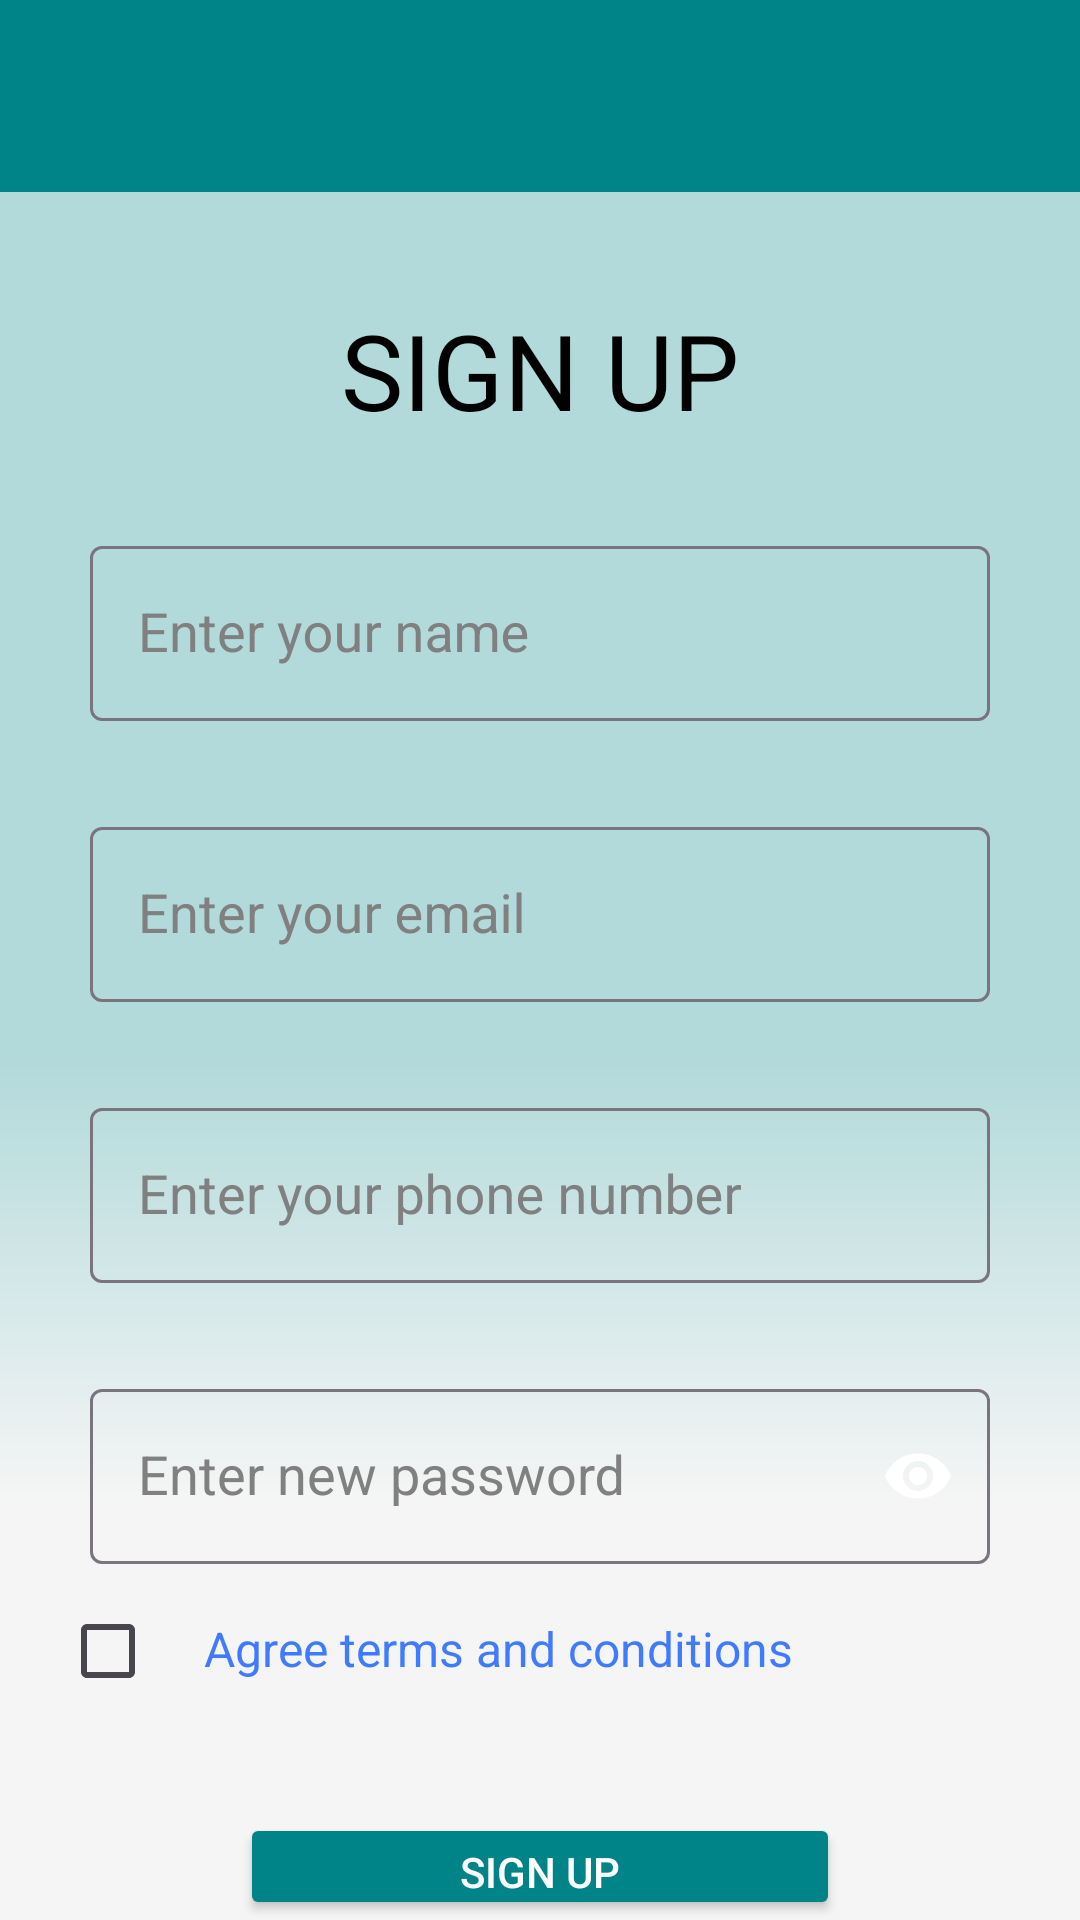

The Android layout XML behind this screen, and the referenced resources:
<!-- AndroidManifest.xml: application theme Theme.PackerzMoverz -->
<!-- res/layout/activity_sign_up.xml -->
<?xml version="1.0" encoding="utf-8"?>
<RelativeLayout
    xmlns:android="http://schemas.android.com/apk/res/android"
    xmlns:app="http://schemas.android.com/apk/res-auto"
    xmlns:tools="http://schemas.android.com/tools"
    android:layout_width="match_parent"
    android:layout_height="match_parent"
    tools:context=".activities.Login">

    <include
        android:id="@+id/toolbar"
        layout="@layout/toolbar" />

    <View
        android:id="@+id/background"
        android:layout_width="match_parent"
        android:layout_height="match_parent"
        android:layout_alignParentStart="true"
        android:layout_alignParentTop="true"
        android:layout_marginStart="0dp"
        android:layout_marginTop="35dp"
        android:layout_marginBottom="-25dp"
        android:background="@drawable/background" />

    <LinearLayout
        android:id="@+id/linearLayout"
        android:layout_width="match_parent"
        android:layout_height="wrap_content"
        android:layout_alignParentTop="true"
        android:orientation="vertical"
        android:paddingHorizontal="30dp">

        <TextView
            android:layout_width="wrap_content"
            android:layout_height="wrap_content"
            android:layout_gravity="center_horizontal"
            android:layout_marginTop="100dp"
            android:text="@string/sign_upCaps"
            style="@style/tvLogin" />

        <com.google.android.material.textfield.TextInputLayout
            android:id="@+id/textInputLayoutName"
            android:layout_width="match_parent"
            android:layout_height="wrap_content"
            android:layout_marginTop="30dp">

            <EditText
                android:id="@+id/etName"
                style="@style/Widget.AppCompat.EditText"
                android:layout_width="match_parent"
                android:layout_height="wrap_content"
                android:hint="@string/enter_your_name"
                android:textColor="@color/black"
                android:importantForAutofill="no"
                android:inputType="textPersonName" />

        </com.google.android.material.textfield.TextInputLayout>

        <com.google.android.material.textfield.TextInputLayout
            android:id="@+id/textInputLayoutEmail"
            android:layout_width="match_parent"
            android:layout_height="wrap_content"
            android:layout_marginTop="30dp">

            <EditText
                android:id="@+id/etEmail"
                style="@style/Widget.AppCompat.EditText"
                android:layout_width="match_parent"
                android:layout_height="wrap_content"
                android:hint="@string/enter_your_email"
                android:textColor="@color/black"
                android:importantForAutofill="no"
                android:inputType="textEmailAddress" />

        </com.google.android.material.textfield.TextInputLayout>

        <com.google.android.material.textfield.TextInputLayout
            android:id="@+id/textInputLayoutPNumber"
            android:layout_width="match_parent"
            android:layout_height="wrap_content"
            android:layout_marginTop="30dp">

            <EditText
                android:id="@+id/etPNumber"
                style="@style/Widget.AppCompat.EditText"
                android:layout_width="match_parent"
                android:layout_height="wrap_content"
                android:hint="@string/enter_your_phone_number"
                android:textColor="@color/black"
                android:importantForAutofill="no"
                android:inputType="phone" />

        </com.google.android.material.textfield.TextInputLayout>

        <com.google.android.material.textfield.TextInputLayout
            android:id="@+id/textInputLayoutPassword"
            android:layout_width="match_parent"
            android:layout_height="wrap_content"
            android:layout_marginTop="30dp"
            app:endIconMode="password_toggle"
            app:passwordToggleEnabled="true" >

            <EditText
                android:id="@+id/etPassword"
                style="@style/Widget.AppCompat.EditText"
                android:layout_width="match_parent"
                android:layout_height="wrap_content"
                android:hint="@string/enter_new_password"
                android:textColor="@color/black"
                android:importantForAutofill="no"
                android:inputType="textPassword" />

        </com.google.android.material.textfield.TextInputLayout>

    </LinearLayout>

    <LinearLayout
        android:id="@+id/linearLayoutHorizontal"
        android:layout_width="match_parent"
        android:layout_height="wrap_content"
        android:layout_below="@+id/linearLayout"
        android:layout_marginTop="5dp"
        android:orientation="horizontal" >

        <CheckBox
            android:id="@+id/cbTerms"
            android:layout_width="wrap_content"
            android:layout_height="wrap_content"
            android:layout_marginStart="20dp" />

        <TextView
            android:id="@+id/tvTerms"
            android:layout_width="wrap_content"
            android:layout_height="wrap_content"
            android:text="@string/agree_terms_and_conditions"
            android:textSize="16sp"
            android:textColor="@color/blue" />

    </LinearLayout>

    <Button
        android:id="@+id/sign_up"
        android:layout_width="200dp"
        android:layout_height="wrap_content"
        android:layout_centerHorizontal="true"
        android:layout_centerVertical="true"
        android:textColor="@color/white"
        android:text="@string/sign_upCaps"
        android:layout_marginTop="30dp"
        android:backgroundTint="@color/dark_green"
        android:layout_below="@+id/linearLayoutHorizontal" />

    <LinearLayout
        android:id="@+id/linearLayout_Horizontal"
        android:layout_width="match_parent"
        android:layout_height="wrap_content"
        android:layout_marginTop="30dp"
        android:layout_below="@+id/sign_up"
        android:orientation="horizontal" >

        <TextView
            android:id="@+id/already_hav"
            android:layout_width="wrap_content"
            android:layout_height="wrap_content"
            android:layout_marginStart="50dp"
            android:text="@string/already_hav"
            android:textAppearance="@style/already_hav" />

        <TextView
            android:id="@+id/log_in"
            android:layout_width="wrap_content"
            android:layout_height="wrap_content"
            android:layout_marginStart="5dp"
            android:text="@string/log_in"
            android:textAppearance="@style/log_in" />

    </LinearLayout>

</RelativeLayout>
<!-- res/layout/toolbar.xml (included above) -->
<?xml version="1.0" encoding="utf-8"?>
<androidx.appcompat.widget.Toolbar
    xmlns:android="http://schemas.android.com/apk/res/android"
    android:layout_width="match_parent"
    android:layout_height="wrap_content"
    xmlns:app="http://schemas.android.com/apk/res-auto"
    android:background="@color/dark_green"
    android:elevation="4dp"
    android:theme="@style/ThemeOverlay.AppCompat.Dark.ActionBar"
    app:popupTheme="@style/ThemeOverlay.AppCompat.Light">

</androidx.appcompat.widget.Toolbar>
<!-- resources referenced by this layout -->
<resources>
  <color name="black">#000000</color>
  <color name="blue">#407BFF</color>
  <color name="dark_green">#018488</color>
  <color name="white">#FFFFFF</color>
  <!-- drawable background (drawable) -->
  <vector
      xmlns:android="http://schemas.android.com/apk/res/android"
      xmlns:aapt="http://schemas.android.com/aapt"
      xmlns:tools="http://schemas.android.com/tools"
      android:width="360dp"
      android:height="755dp"
      android:viewportWidth="360"
      android:viewportHeight="755"
      tools:ignore="VectorRaster">
      <group>
          <clip-path android:pathData="M0 0H360V755H0V0Z" />
  
          <group
              android:translateX="1"
              android:translateY="0"
              android:pivotX="180"
              android:pivotY="377.5"
              android:scaleX="2"
              android:scaleY="2"
              android:rotation="90" >
  
              <path android:pathData="M0 0V755H360V0" >
  
                  <aapt:attr name="android:fillColor">
                      <gradient
                          android:type="linear"
                          android:startX="90"
                          android:startY="377.5"
                          android:endX="270"
                          android:endY="377.5" >
  
                          <item
                              android:color="#B3DADB"
                              android:offset="0.517" />
  
                          <item
                              android:color="#F5F5F5"
                              android:offset="1" />
  
                          <item
                              android:color="#F5F5F5"
                              android:offset="1" />
                      </gradient>
  
                  </aapt:attr>
              </path>
  
          </group>
  
      </group>
  
  </vector>
  <string name="agree_terms_and_conditions">Agree terms and conditions</string>
  <string name="already_hav">Already have an account?</string>
  <string name="enter_new_password"><font fgcolor="#808080">Enter new password</font></string>
  <string name="enter_your_email"><font fgcolor="#808080">Enter your email</font></string>
  <string name="enter_your_name"><font fgcolor="#808080">Enter your name</font></string>
  <string name="enter_your_phone_number"><font fgcolor="#808080">Enter your phone number</font></string>
  <string name="log_in">Log In</string>
  <string name="sign_upCaps">SIGN UP</string>
  <style name="already_hav">
          <item name="android:textSize">20sp</item>
          <item name="android:textColor">@color/black</item>
      </style>
  <style name="log_in">
          <item name="android:textSize">20sp</item>
          <item name="android:textColor">@color/blue</item>
      </style>
  <style name="tvLogin">
          <item name="android:textSize">35sp</item>
          <item name="android:textColor">@color/black</item>
      </style>
  <style name="Theme.PackerzMoverz" parent="Base.Theme.PackerzMoverz" />
  <style name="Base.Theme.PackerzMoverz" parent="Theme.Material3.DayNight.NoActionBar">
          
          
      </style>
</resources>
